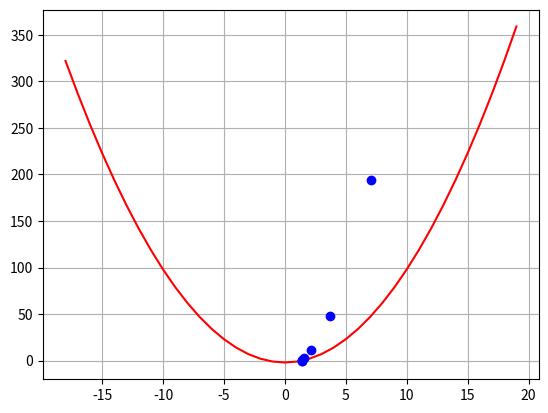

The script that saved this image:
"""
Implementing Newton's method in Python
that is a way to quickly find a good approximation 
for the root of a real-valued function
---------------------------------------------------
100 days of pyhton code - 6/99
[redacted]
"""

import matplotlib.pyplot as plt

def f(x):
    """Dlecare function to find the root."""
    return x**2 - 2   # f(x) = x^2 - 2

def f_prime(x):
    """Dlecare derivative function to find the root."""
    return 2*x        # f'(x) = 2x

def newtons_method(
    x0,               # The initial guess    
    tolerance,        # 7-digit accuracy is desired
    epsilon,          # Do not divide by a number smaller than this
    max_iterations,   # The maximum number of iterations to execute
    ):
    guesses = []
    for i in range(max_iterations):
        y = f(x0)
        yprime = f_prime(x0)

        if abs(yprime) < epsilon:       
            break

        x1 = x0 - y / yprime        # Do Newton's computation

        if abs(x1 - x0) <= tolerance:   
            guesses.append((x1, y))
            return x1, guesses          
        
        guesses.append((x1, y))
        x0 = x1                         

    return None  

def main():
    x = [i for i in range(-18, 20)]
    y = [f(e) for e in x]

    root, guesses = newtons_method(14, 0.0001, 0.00001, 50)
    print(root)


    plt.plot(x,y, 'r-')
    plt.plot([g[0] for g in guesses],[g[1] for g in guesses], 'bo')
    plt.grid()
    plt.show()

main()